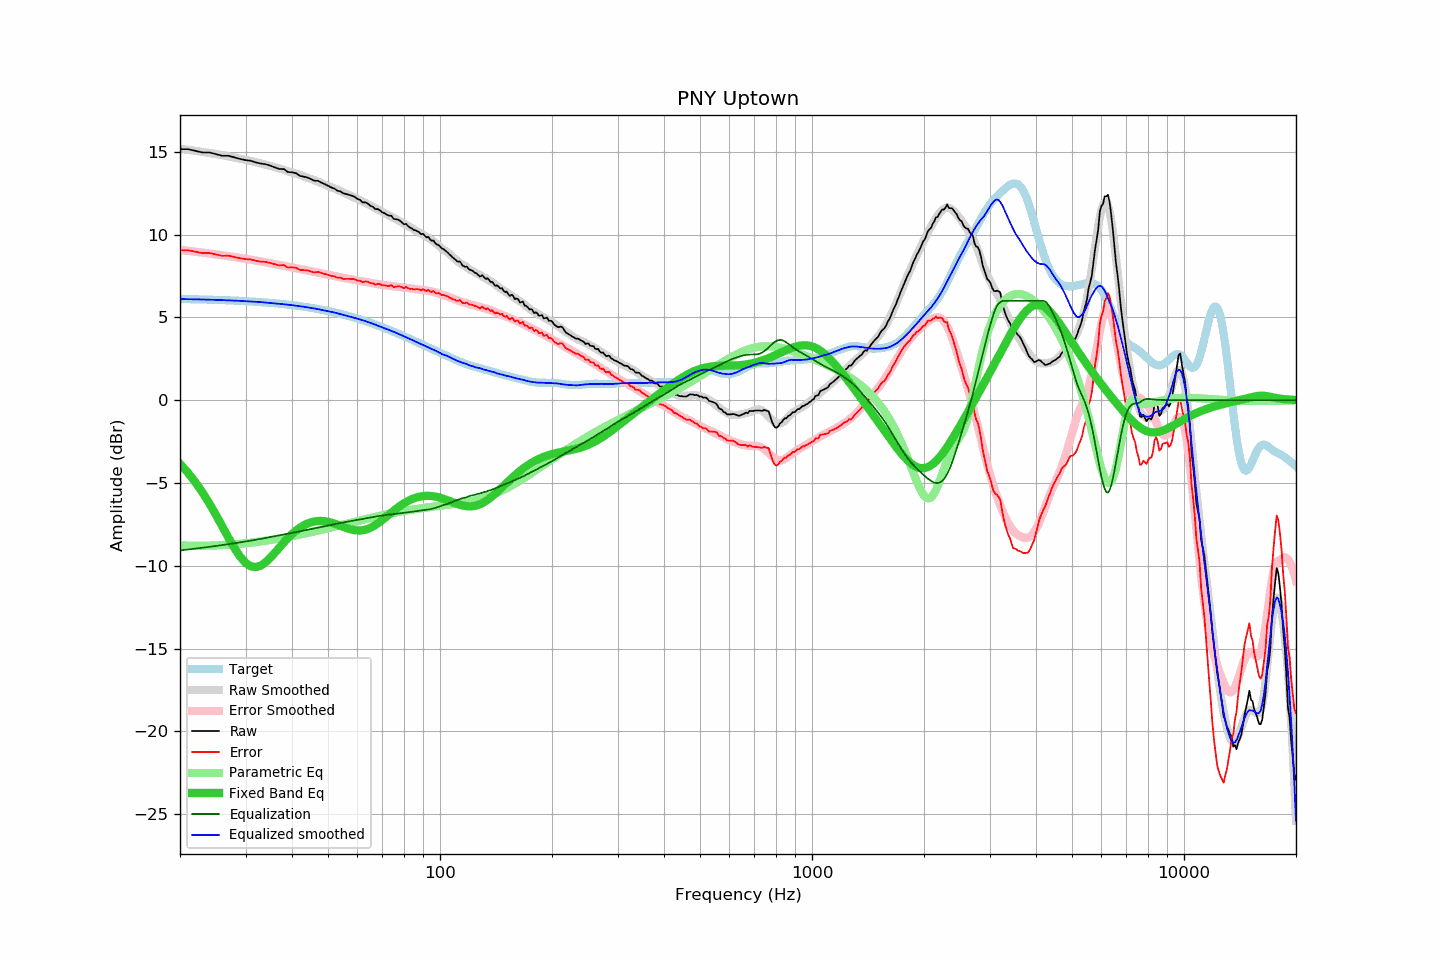

The table this chart was drawn from, first rows:
frequency, raw, error, smoothed, error_smoothed, equalization, parametric_eq, equalized_raw, equalized_smoothed, target
20, 15.16, 9.05, 15.18, 9.07, -9.07, -3.85, 6.08, 6.11, 6.11
21, 15.16, 9.06, 15.12, 9.02, -9.02, -4.38, 6.14, 6.10, 6.10
22, 15.06, 8.97, 15.06, 8.97, -8.97, -4.96, 6.09, 6.09, 6.09
23, 14.96, 8.88, 14.99, 8.91, -8.91, -5.59, 6.05, 6.08, 6.08
24, 14.96, 8.89, 14.93, 8.86, -8.86, -6.25, 6.10, 6.07, 6.07
25, 14.86, 8.80, 14.86, 8.80, -8.80, -6.94, 6.05, 6.06, 6.06
26, 14.76, 8.71, 14.79, 8.75, -8.75, -7.64, 6.01, 6.04, 6.04
27, 14.76, 8.73, 14.73, 8.70, -8.70, -8.31, 6.06, 6.03, 6.03
28, 14.66, 8.64, 14.66, 8.64, -8.64, -8.93, 6.01, 6.01, 6.01
29, 14.57, 8.57, 14.59, 8.59, -8.59, -9.44, 5.98, 6.00, 6.00
30, 14.50, 8.52, 14.52, 8.54, -8.54, -9.82, 5.96, 5.98, 5.98
31, 14.46, 8.50, 14.44, 8.48, -8.48, -10.03, 5.98, 5.96, 5.96
32, 14.36, 8.42, 14.37, 8.43, -8.43, -10.08, 5.93, 5.94, 5.94
33, 14.29, 8.37, 14.30, 8.38, -8.38, -9.99, 5.91, 5.92, 5.92
34, 14.25, 8.35, 14.22, 8.32, -8.32, -9.78, 5.93, 5.89, 5.90
35, 14.16, 8.28, 14.14, 8.27, -8.27, -9.51, 5.89, 5.87, 5.88
36, 14.06, 8.21, 14.07, 8.22, -8.22, -9.21, 5.84, 5.85, 5.85
37, 13.96, 8.13, 13.98, 8.17, -8.17, -8.90, 5.79, 5.82, 5.83
38, 13.96, 8.16, 13.91, 8.11, -8.11, -8.61, 5.84, 5.79, 5.80
39, 13.78, 8.01, 13.83, 8.06, -8.06, -8.33, 5.71, 5.77, 5.77
40, 13.76, 8.02, 13.75, 8.02, -8.02, -8.09, 5.74, 5.74, 5.74
41, 13.71, 8.00, 13.67, 7.97, -7.97, -7.88, 5.74, 5.71, 5.71
42, 13.55, 7.87, 13.60, 7.92, -7.92, -7.70, 5.63, 5.67, 5.68
43, 13.50, 7.85, 13.52, 7.87, -7.87, -7.56, 5.62, 5.64, 5.65
44, 13.45, 7.84, 13.44, 7.83, -7.83, -7.45, 5.62, 5.61, 5.61
45, 13.35, 7.77, 13.36, 7.78, -7.78, -7.37, 5.56, 5.58, 5.58
46, 13.25, 7.71, 13.28, 7.74, -7.74, -7.32, 5.51, 5.54, 5.54
47, 13.25, 7.75, 13.19, 7.70, -7.70, -7.30, 5.55, 5.50, 5.50
48, 13.14, 7.67, 13.11, 7.65, -7.65, -7.30, 5.49, 5.45, 5.46
49, 13.05, 7.62, 13.02, 7.61, -7.61, -7.31, 5.44, 5.41, 5.42
50, 12.95, 7.57, 12.94, 7.57, -7.57, -7.35, 5.38, 5.37, 5.38
51, 12.85, 7.51, 12.86, 7.53, -7.53, -7.40, 5.32, 5.33, 5.34
52, 12.78, 7.48, 12.79, 7.49, -7.49, -7.46, 5.29, 5.30, 5.30
53, 12.65, 7.39, 12.70, 7.45, -7.45, -7.52, 5.19, 5.25, 5.26
54, 12.61, 7.40, 12.62, 7.42, -7.42, -7.59, 5.19, 5.20, 5.21
55, 12.49, 7.32, 12.54, 7.38, -7.38, -7.66, 5.10, 5.16, 5.17
56, 12.45, 7.33, 12.46, 7.35, -7.35, -7.72, 5.10, 5.11, 5.12
57, 12.40, 7.33, 12.38, 7.32, -7.32, -7.78, 5.08, 5.06, 5.07
58, 12.35, 7.32, 12.30, 7.29, -7.29, -7.82, 5.06, 5.02, 5.02
59, 12.28, 7.30, 12.23, 7.26, -7.26, -7.85, 5.02, 4.97, 4.98
60, 12.15, 7.22, 12.15, 7.23, -7.23, -7.87, 4.92, 4.92, 4.93
61, 12.09, 7.21, 12.08, 7.20, -7.20, -7.87, 4.89, 4.87, 4.88
62, 11.94, 7.11, 12.00, 7.17, -7.17, -7.85, 4.77, 4.83, 4.83
63, 11.95, 7.17, 11.92, 7.15, -7.15, -7.82, 4.80, 4.78, 4.77
64, 11.87, 7.15, 11.84, 7.12, -7.12, -7.77, 4.75, 4.72, 4.72
65, 11.74, 7.07, 11.76, 7.09, -7.09, -7.71, 4.65, 4.67, 4.67
66, 11.68, 7.06, 11.68, 7.06, -7.06, -7.63, 4.62, 4.62, 4.62
67, 11.54, 6.97, 11.59, 7.03, -7.03, -7.54, 4.51, 4.56, 4.57
68, 11.54, 7.03, 11.51, 7.01, -7.01, -7.45, 4.53, 4.50, 4.51
69, 11.46, 7.00, 11.44, 6.98, -6.98, -7.34, 4.47, 4.45, 4.46
70, 11.34, 6.93, 11.37, 6.96, -6.96, -7.23, 4.38, 4.40, 4.40
71, 11.29, 6.94, 11.29, 6.94, -6.94, -7.12, 4.34, 4.35, 4.35
72, 11.20, 6.90, 11.22, 6.93, -6.93, -7.01, 4.27, 4.29, 4.30
73, 11.14, 6.90, 11.15, 6.91, -6.91, -6.90, 4.23, 4.24, 4.24
74, 11.14, 6.95, 11.08, 6.90, -6.90, -6.79, 4.24, 4.18, 4.19
75, 10.96, 6.83, 11.01, 6.88, -6.88, -6.68, 4.08, 4.14, 4.13
76, 10.93, 6.85, 10.94, 6.86, -6.86, -6.58, 4.06, 4.08, 4.08
77, 10.91, 6.88, 10.87, 6.85, -6.85, -6.49, 4.06, 4.02, 4.03
78, 10.84, 6.87, 10.80, 6.83, -6.83, -6.39, 4.00, 3.96, 3.97
79, 10.74, 6.82, 10.73, 6.82, -6.82, -6.31, 3.92, 3.91, 3.92
... 553 more rows
